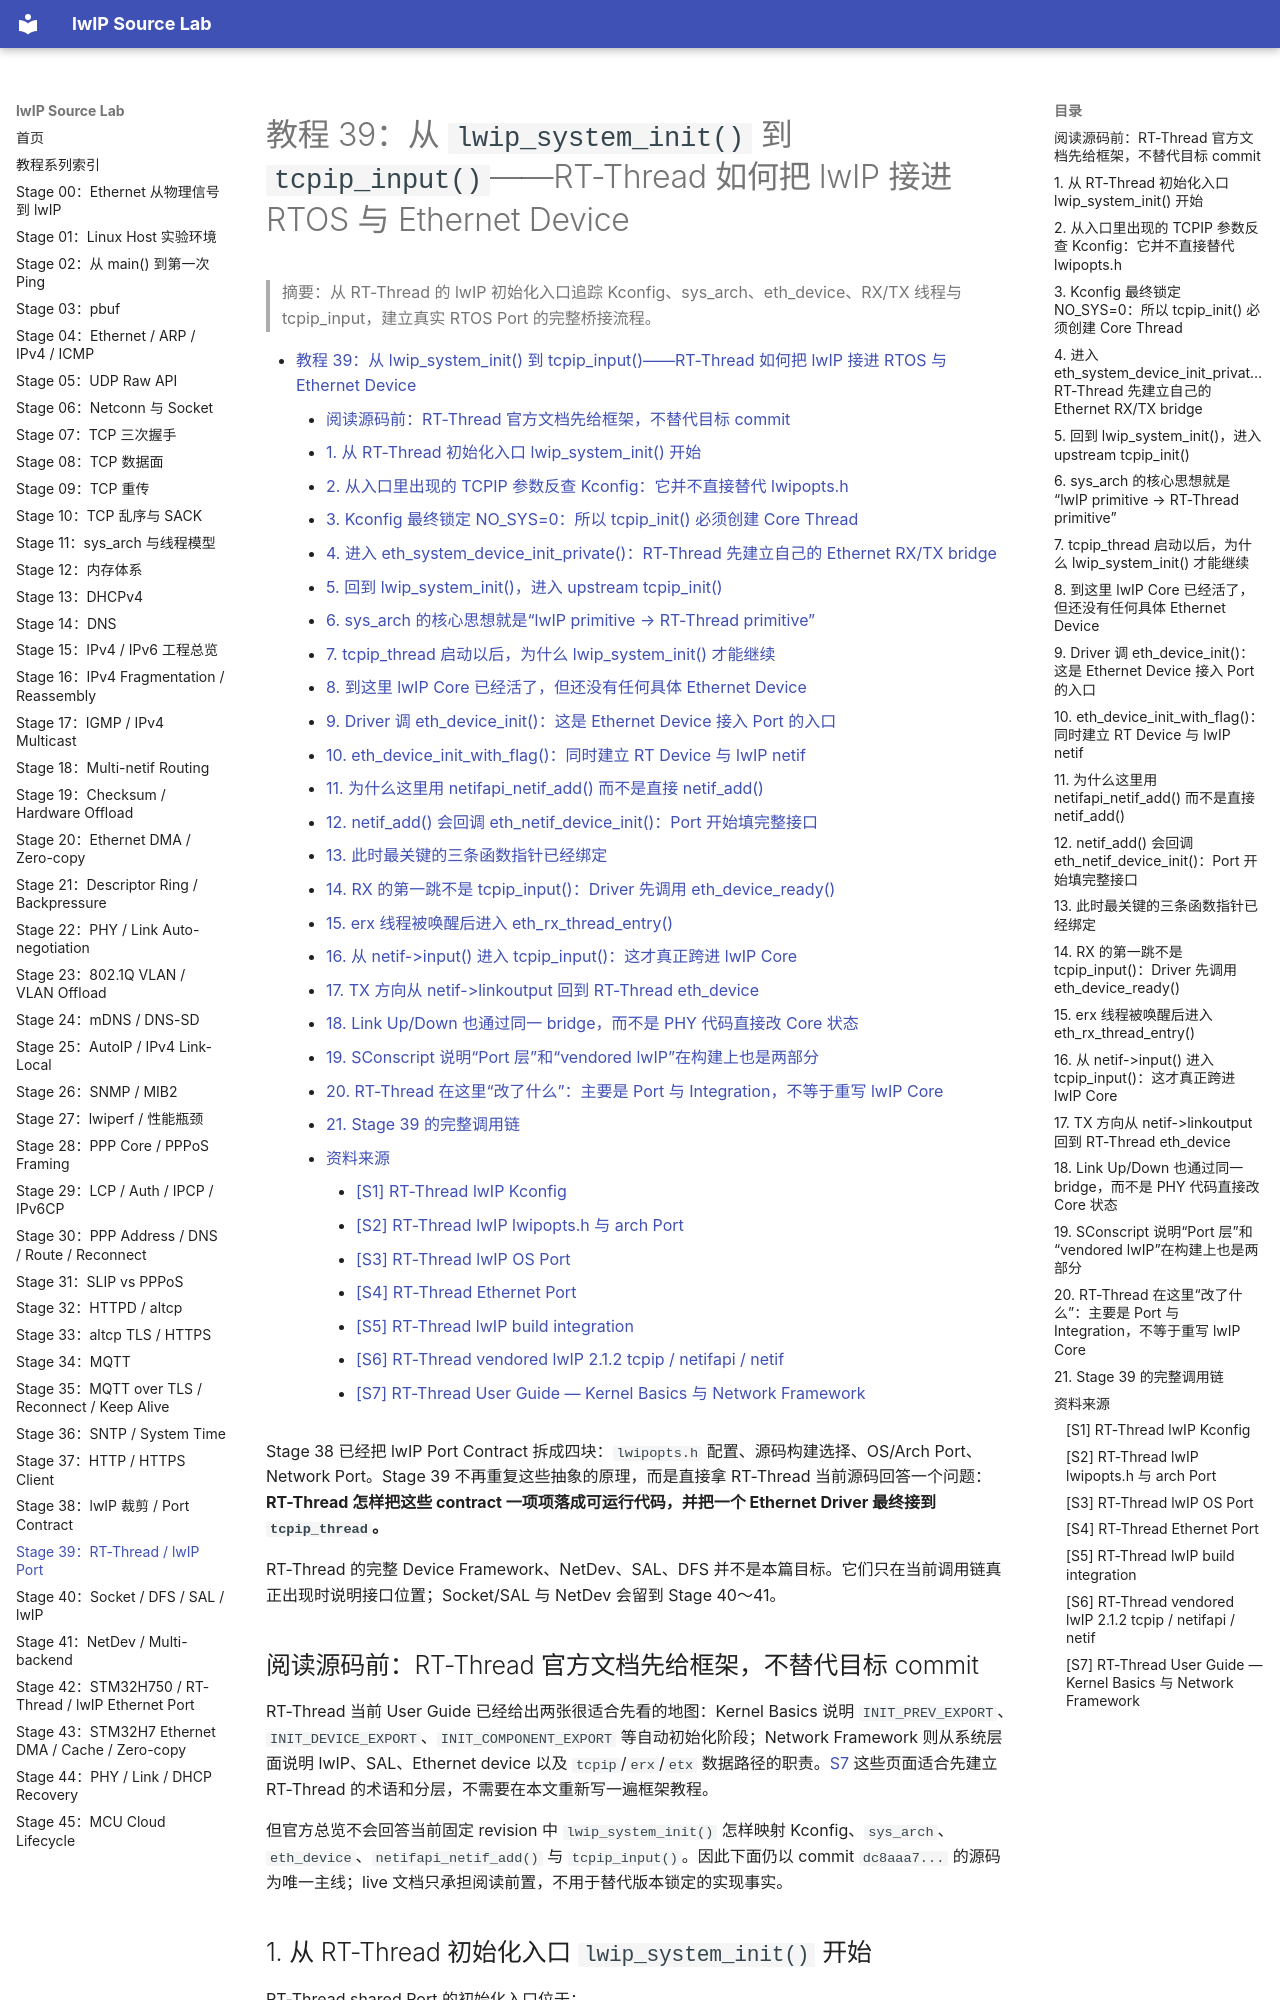

repository: wdfk-prog/lwIP-Source-Lab · page: 39-rtthread-lwip-port/index.html · generator: mkdocs

<meta name="referrer" content="no-referrer" />

# 教程 39：从 `lwip_system_init()` 到 `tcpip_input()`——RT-Thread 如何把 lwIP 接进 RTOS 与 Ethernet Device

> 摘要：从 RT-Thread 的 lwIP 初始化入口追踪 Kconfig、sys_arch、eth_device、RX/TX 线程与 tcpip_input，建立真实 RTOS Port 的完整桥接流程。

[TOC]

Stage 38 已经把 lwIP Port Contract 拆成四块：`lwipopts.h` 配置、源码构建选择、OS/Arch Port、Network Port。Stage 39 不再重复这些抽象的原理，而是直接拿 RT-Thread 当前源码回答一个问题：**RT-Thread 怎样把这些 contract 一项项落成可运行代码，并把一个 Ethernet Driver 最终接到 `tcpip_thread`。**

RT-Thread 的完整 Device Framework、NetDev、SAL、DFS 并不是本篇目标。它们只在当前调用链真正出现时说明接口位置；Socket/SAL 与 NetDev 会留到 Stage 40～41。

## 阅读源码前：RT-Thread 官方文档先给框架，不替代目标 commit

RT-Thread 当前 User Guide 已经给出两张很适合先看的地图：Kernel Basics 说明 `INIT_PREV_EXPORT`、`INIT_DEVICE_EXPORT`、`INIT_COMPONENT_EXPORT` 等自动初始化阶段；Network Framework 则从系统层面说明 lwIP、SAL、Ethernet device 以及 `tcpip`/`erx`/`etx` 数据路径的职责。[S7](#source-s7) 这些页面适合先建立 RT-Thread 的术语和分层，不需要在本文重新写一遍框架教程。

但官方总览不会回答当前固定 revision 中 `lwip_system_init()` 怎样映射 Kconfig、`sys_arch`、`eth_device`、`netifapi_netif_add()` 与 `tcpip_input()`。因此下面仍以 commit `dc8aaa7...` 的源码为唯一主线；live 文档只承担阅读前置，不用于替代版本锁定的实现事实。
